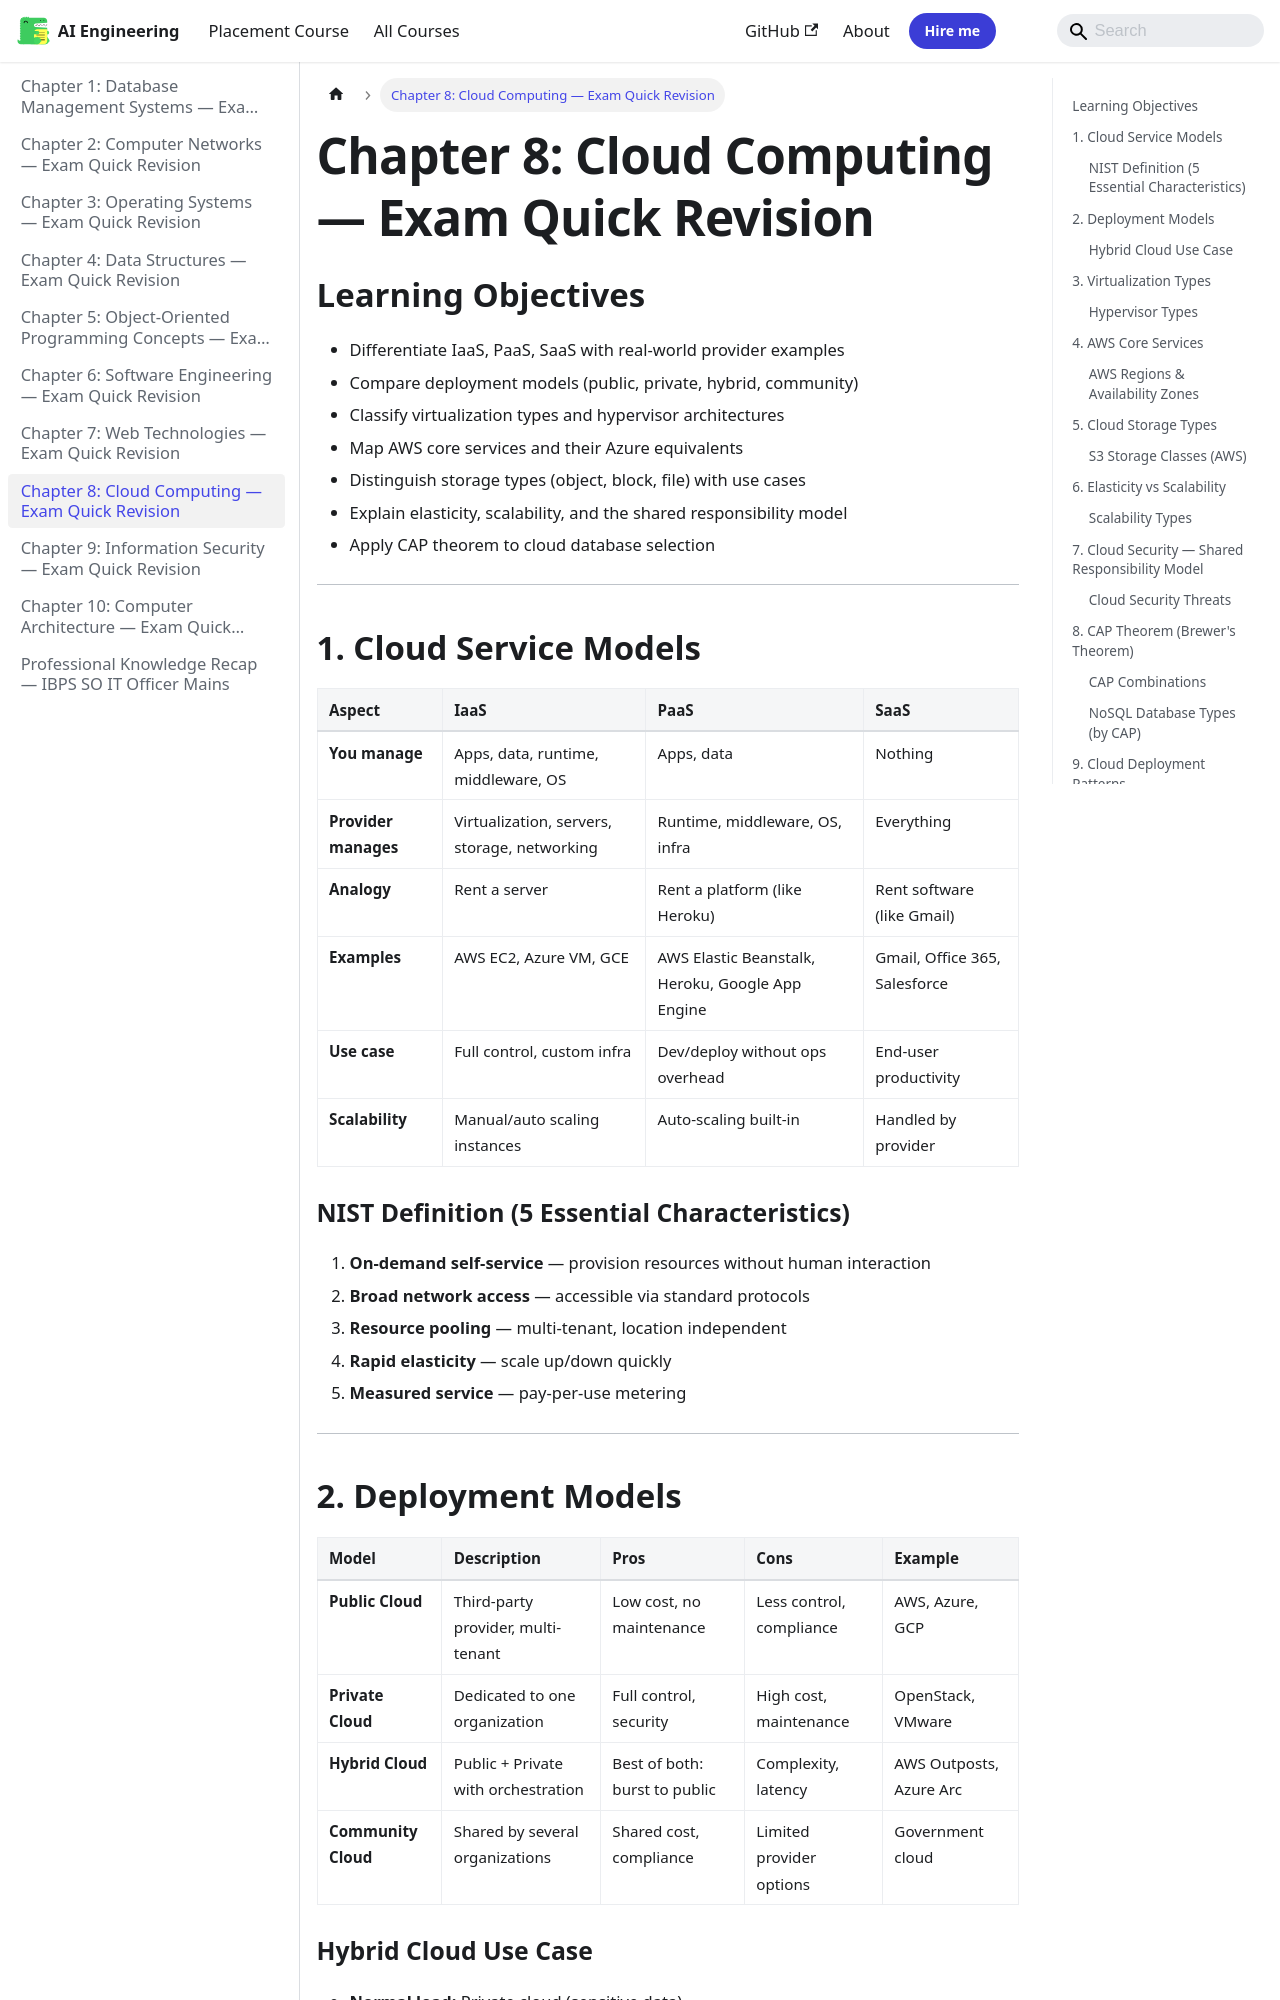

repository: Raushan666java/ai-engineering-journey · page: professional-knowledge/08-cloud-computing/index.html · generator: mkdocs

---
description: "Answer: (c) Availability + Partition Tolerance. Since partitions are inevitable in distributed systems (P is mandatory), you choose between CP and AP"
---

# Chapter 8: Cloud Computing — Exam Quick Revision

## Learning Objectives
- Differentiate IaaS, PaaS, SaaS with real-world provider examples
- Compare deployment models (public, private, hybrid, community)
- Classify virtualization types and hypervisor architectures
- Map AWS core services and their Azure equivalents
- Distinguish storage types (object, block, file) with use cases
- Explain elasticity, scalability, and the shared responsibility model
- Apply CAP theorem to cloud database selection
---

## 1. Cloud Service Models

```mermaid
graph TD
    subgraph On-Premise
    A1[Applications] & A2[Data] & A3[Runtime] & A4[Middleware] & A5[OS] & A6[Virtualization] & A7[Servers] & A8[Storage] & A9[Networking]
    end
    subgraph IaaS
    B1[Applications] & B2[Data] & B3[Runtime] & B4[Middleware] & B5[OS] --- B6[Provided by Cloud]
    B6 --- B7[Virtualization]
    B6 --- B8[Servers]
    B6 --- B9[Storage]
    B6 --- B10[Networking]
    end
    subgraph PaaS
    C1[Applications] & C2[Data] --- C3[Provided by Cloud]
    C3 --- C4[Runtime]
    C3 --- C5[Middleware]
    C3 --- C6[OS]
    C3 --- C7[Virtualization]
    C3 --- C8[Servers]
    C3 --- C9[Storage]
    C3 --- C10[Networking]
    end
    subgraph SaaS
    D1[Provided by Cloud] --- D2[Applications]
    D1 --- D3[Data]
    D1 --- D4[Runtime]
    D1 --- D5[Middleware]
    D1 --- D6[OS]
    D1 --- D7[Virtualization]
    D1 --- D8[Servers]
    D1 --- D9[Storage]
    D1 --- D10[Networking]
    end
```

| Aspect | IaaS | PaaS | SaaS |
|--------|------|------|------|
| **You manage** | Apps, data, runtime, middleware, OS | Apps, data | Nothing |
| **Provider manages** | Virtualization, servers, storage, networking | Runtime, middleware, OS, infra | Everything |
| **Analogy** | Rent a server | Rent a platform (like Heroku) | Rent software (like Gmail) |
| **Examples** | AWS EC2, Azure VM, GCE | AWS Elastic Beanstalk, Heroku, Google App Engine | Gmail, Office 365, Salesforce |
| **Use case** | Full control, custom infra | Dev/deploy without ops overhead | End-user productivity |
| **Scalability** | Manual/auto scaling instances | Auto-scaling built-in | Handled by provider |

### NIST Definition (5 Essential Characteristics)

1. **On-demand self-service** — provision resources without human interaction
2. **Broad network access** — accessible via standard protocols
3. **Resource pooling** — multi-tenant, location independent
4. **Rapid elasticity** — scale up/down quickly
5. **Measured service** — pay-per-use metering

---
